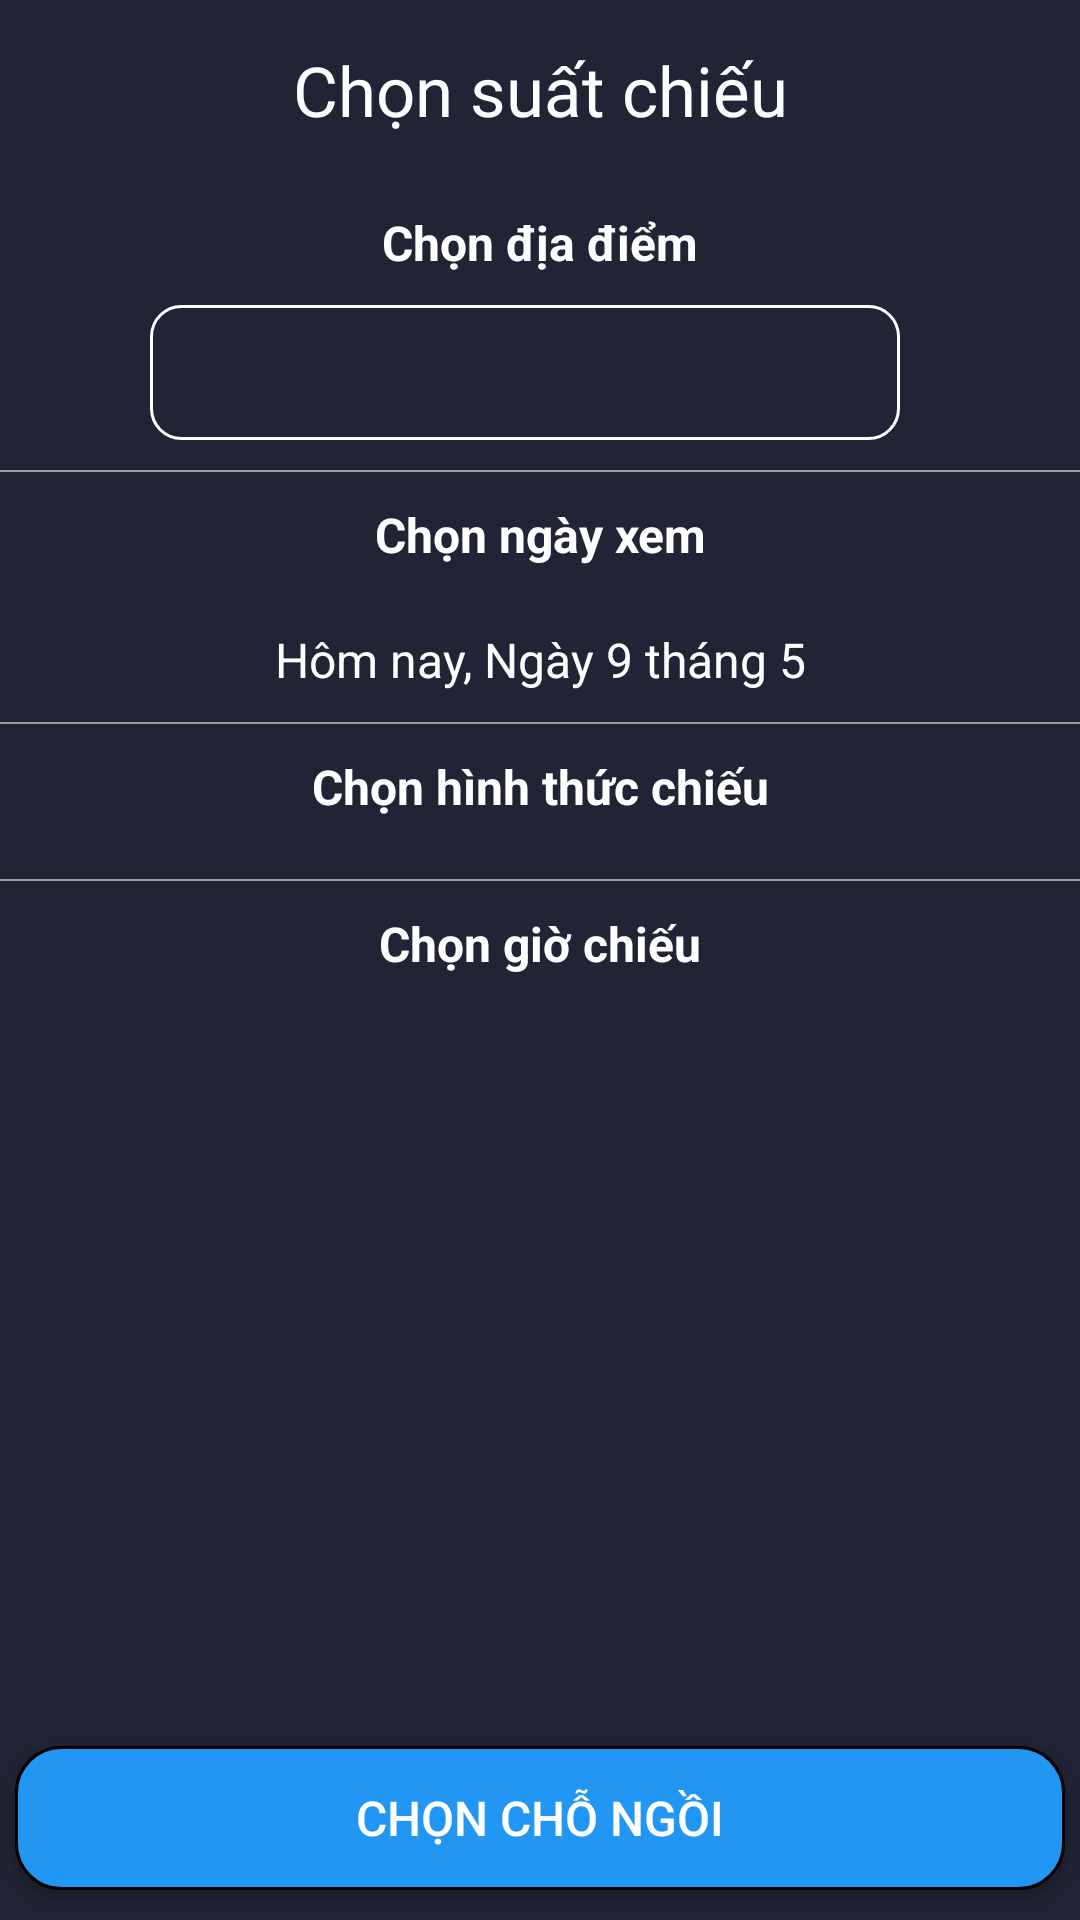

Reconstruct the res/layout file that produces this screen, plus the resources it refers to.
<!-- AndroidManifest.xml: application theme Theme.Image -->
<!-- res/layout/activity_show_datetime.xml -->
<?xml version="1.0" encoding="utf-8"?>
<androidx.constraintlayout.widget.ConstraintLayout xmlns:android="http://schemas.android.com/apk/res/android"
    xmlns:app="http://schemas.android.com/apk/res-auto"
    xmlns:tools="http://schemas.android.com/tools"
    android:layout_width="match_parent"
    android:layout_height="match_parent"
    android:background="@color/colorBackground"
    tools:context=".show.ShowDateTimeActivity">

    <LinearLayout
        android:id="@+id/linear"
        app:layout_constraintTop_toTopOf="parent"
        app:layout_constraintLeft_toLeftOf="parent"
        app:layout_constraintRight_toRightOf="parent"
        android:orientation="vertical"
        android:layout_width="match_parent"
        android:layout_height="wrap_content">

        <RelativeLayout
            android:id="@+id/rl"
            android:layout_width="match_parent"
            android:layout_height="wrap_content"
            app:layout_constraintTop_toTopOf="parent">
            <TextView
                android:text="Chọn suất chiếu"
                android:textColor="@color/white"
                android:textSize="23dp"
                android:layout_width="match_parent"
                android:layout_height="60dp"
                android:gravity="center"/>

            <View
                android:id="@+id/vBack"
                android:layout_marginTop="20dp"
                android:layout_marginLeft="15dp"
                android:layout_width="25dp"
                android:layout_height="25dp"
                android:background="@drawable/icon_arrow_back_24" />
        </RelativeLayout>

        <TextView
            android:text="Chọn địa điểm"
            android:textStyle="bold"
            android:textSize="16dp"
            android:textColor="@color/white"
            android:layout_width="350dp"
            android:layout_marginTop="10dp"
            android:gravity="center"
            android:layout_gravity="center_horizontal"
            android:layout_height="wrap_content"/>


        <RelativeLayout
            android:layout_gravity="center_horizontal"
            android:gravity="center_horizontal"
            android:layout_marginTop="10dp"
            android:layout_width="370dp"
            android:layout_height="45dp">

            <Spinner
                android:id="@+id/spDiaDiem"
                android:background="@drawable/spinner"
                android:layout_width="250dp"
                android:layout_height="match_parent"
                android:layout_marginRight="10dp"
                android:layout_alignParentRight="true"/>

            <ImageView
                android:src="@drawable/icon_arrow_drop_down_24"
                android:layout_width="20dp"
                android:layout_height="20dp"
                android:layout_marginTop="12.5dp"
                android:layout_marginRight="10dp"
                android:layout_alignEnd="@id/spDiaDiem"/>
        </RelativeLayout>

        <TextView
            android:layout_marginTop="10dp"
            android:background="#9F9C9C"
            android:layout_width="match_parent"
            android:layout_height="0.5dp"/>

        <TextView
            android:text="Chọn ngày xem"
            android:textStyle="bold"
            android:textSize="16dp"
            android:textColor="@color/white"
            android:layout_width="350dp"
            android:layout_marginTop="10dp"
            android:gravity="center"
            android:layout_gravity="center_horizontal"
            android:layout_height="wrap_content"/>

        <androidx.recyclerview.widget.RecyclerView
            android:id="@+id/rvNgayChieu"
            android:layout_width="wrap_content"
            android:layout_height="wrap_content"
            android:orientation="horizontal"
            android:layout_marginTop="10dp"
            app:layout_constraintTop_toBottomOf="@id/rl">
        </androidx.recyclerview.widget.RecyclerView>

        <TextView
            android:id="@+id/tvNgay"
            android:text="Hôm nay, Ngày 9 tháng 5"
            android:textSize="16dp"
            android:textColor="@color/white"
            android:gravity="center_horizontal"
            android:layout_marginTop="10dp"
            android:layout_width="match_parent"
            android:layout_height="wrap_content"/>

        <TextView
            android:layout_marginTop="10dp"
            android:background="#9F9C9C"
            android:layout_width="match_parent"
            android:layout_height="0.5dp"/>

        <TextView
            android:text="Chọn hình thức chiếu"
            android:textStyle="bold"
            android:textSize="16dp"
            android:textColor="@color/white"
            android:layout_width="350dp"
            android:layout_marginTop="10dp"
            android:gravity="center"
            android:layout_gravity="center_horizontal"
            android:layout_height="wrap_content"/>

        <androidx.recyclerview.widget.RecyclerView
            android:id="@+id/rvLoai"
            android:layout_marginTop="10dp"
            android:layout_marginLeft="50dp"
            android:layout_width="match_parent"
            android:layout_height="wrap_content"
            android:orientation="horizontal" />

        <TextView
            android:layout_marginTop="10dp"
            android:background="#9F9C9C"
            android:layout_width="match_parent"
            android:layout_height="0.5dp"/>

        <TextView
            android:text="Chọn giờ chiếu"
            android:textSize="16dp"
            android:textStyle="bold"
            android:textColor="@color/white"
            android:layout_width="350dp"
            android:layout_marginTop="10dp"
            android:gravity="center"
            android:layout_gravity="center_horizontal"
            android:layout_height="wrap_content"/>


        <androidx.recyclerview.widget.RecyclerView
            android:id="@+id/rvGioChieu"
            android:layout_marginTop="10dp"
            android:layout_marginLeft="30dp"
            android:layout_width="match_parent"
            android:layout_height="280dp"
            android:orientation="horizontal" />

    </LinearLayout>

    <Button
        android:id="@+id/bt"
        android:text="Chọn chỗ ngồi"
        app:layout_constraintBottom_toBottomOf="parent"
        app:layout_constraintLeft_toLeftOf="parent"
        app:layout_constraintRight_toRightOf="parent"
        android:layout_marginTop="10dp"
        android:layout_width="350dp"
        android:textSize="16dp"
        android:textColor="@color/white"
        android:layout_height="wrap_content"
        android:layout_marginBottom="10dp"
        android:layout_gravity="center_horizontal"
        android:background="@drawable/button_blue"/>

</androidx.constraintlayout.widget.ConstraintLayout>
<!-- resources referenced by this layout -->
<resources>
  <color name="colorBackground">#202434</color>
  <color name="white">#FFFFFFFF</color>
  <!-- drawable button_blue (drawable) -->
  <?xml version="1.0" encoding="utf-8"?>
  <shape xmlns:android="http://schemas.android.com/apk/res/android">
      <corners android:radius="15dp"></corners>
      <stroke android:width="1dp"></stroke>
      <solid android:color="#2196F3"></solid>
  </shape>
  <!-- drawable spinner (drawable) -->
  <?xml version="1.0" encoding="utf-8"?>
  <shape xmlns:android="http://schemas.android.com/apk/res/android">
      <corners android:radius="10dp"></corners>
      <solid android:color="@color/colorBackground"></solid>
      <stroke android:width="1dp"
          android:color="#FFF"></stroke>
  </shape>
  <style name="Theme.Image" parent="Theme.AppCompat.DayNight.NoActionBar">
          
  
          <item name="colorPrimary">#2196F3</item>
          <item name="colorPrimaryVariant">@color/colorBackground</item>
          <item name="colorOnPrimary">@color/white</item>
          
          <item name="colorSecondary">@color/teal_200</item>
          <item name="colorSecondaryVariant">@color/teal_700</item>
          <item name="colorOnSecondary">@color/black</item>
          
          <item name="android:statusBarColor">?attr/colorPrimaryVariant</item>
          
      </style>
  <color name="teal_200">#FF03DAC5</color>
  <color name="teal_700">#FF018786</color>
  <color name="black">#FF000000</color>
</resources>
